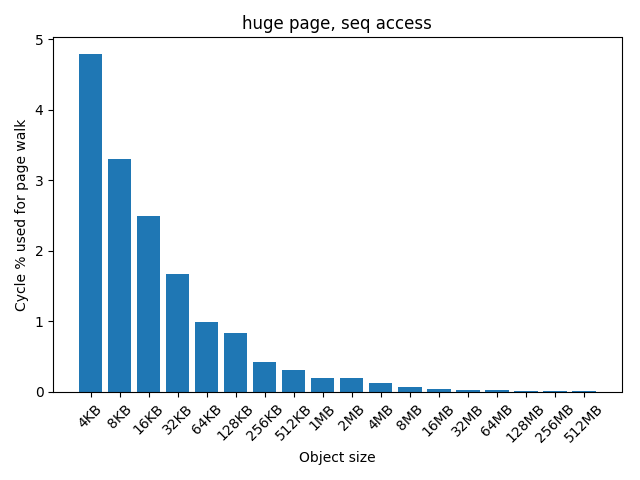

Data behind this chart, as committed beside it:
4KB, 4.79077817622
8KB, 3.306
16KB, 2.49
32KB, 1.674
64KB, 0.9842
128KB, 0.836
256KB, 0.4279
512KB, 0.3147
1MB, 0.1959
2MB, 0.2015
4MB, 0.1221
8MB, 0.07254
16MB, 0.03911
32MB, 0.02756
64MB, 0.01956
128MB, 0.01312
256MB, 0.01276
512MB, 0.01303
